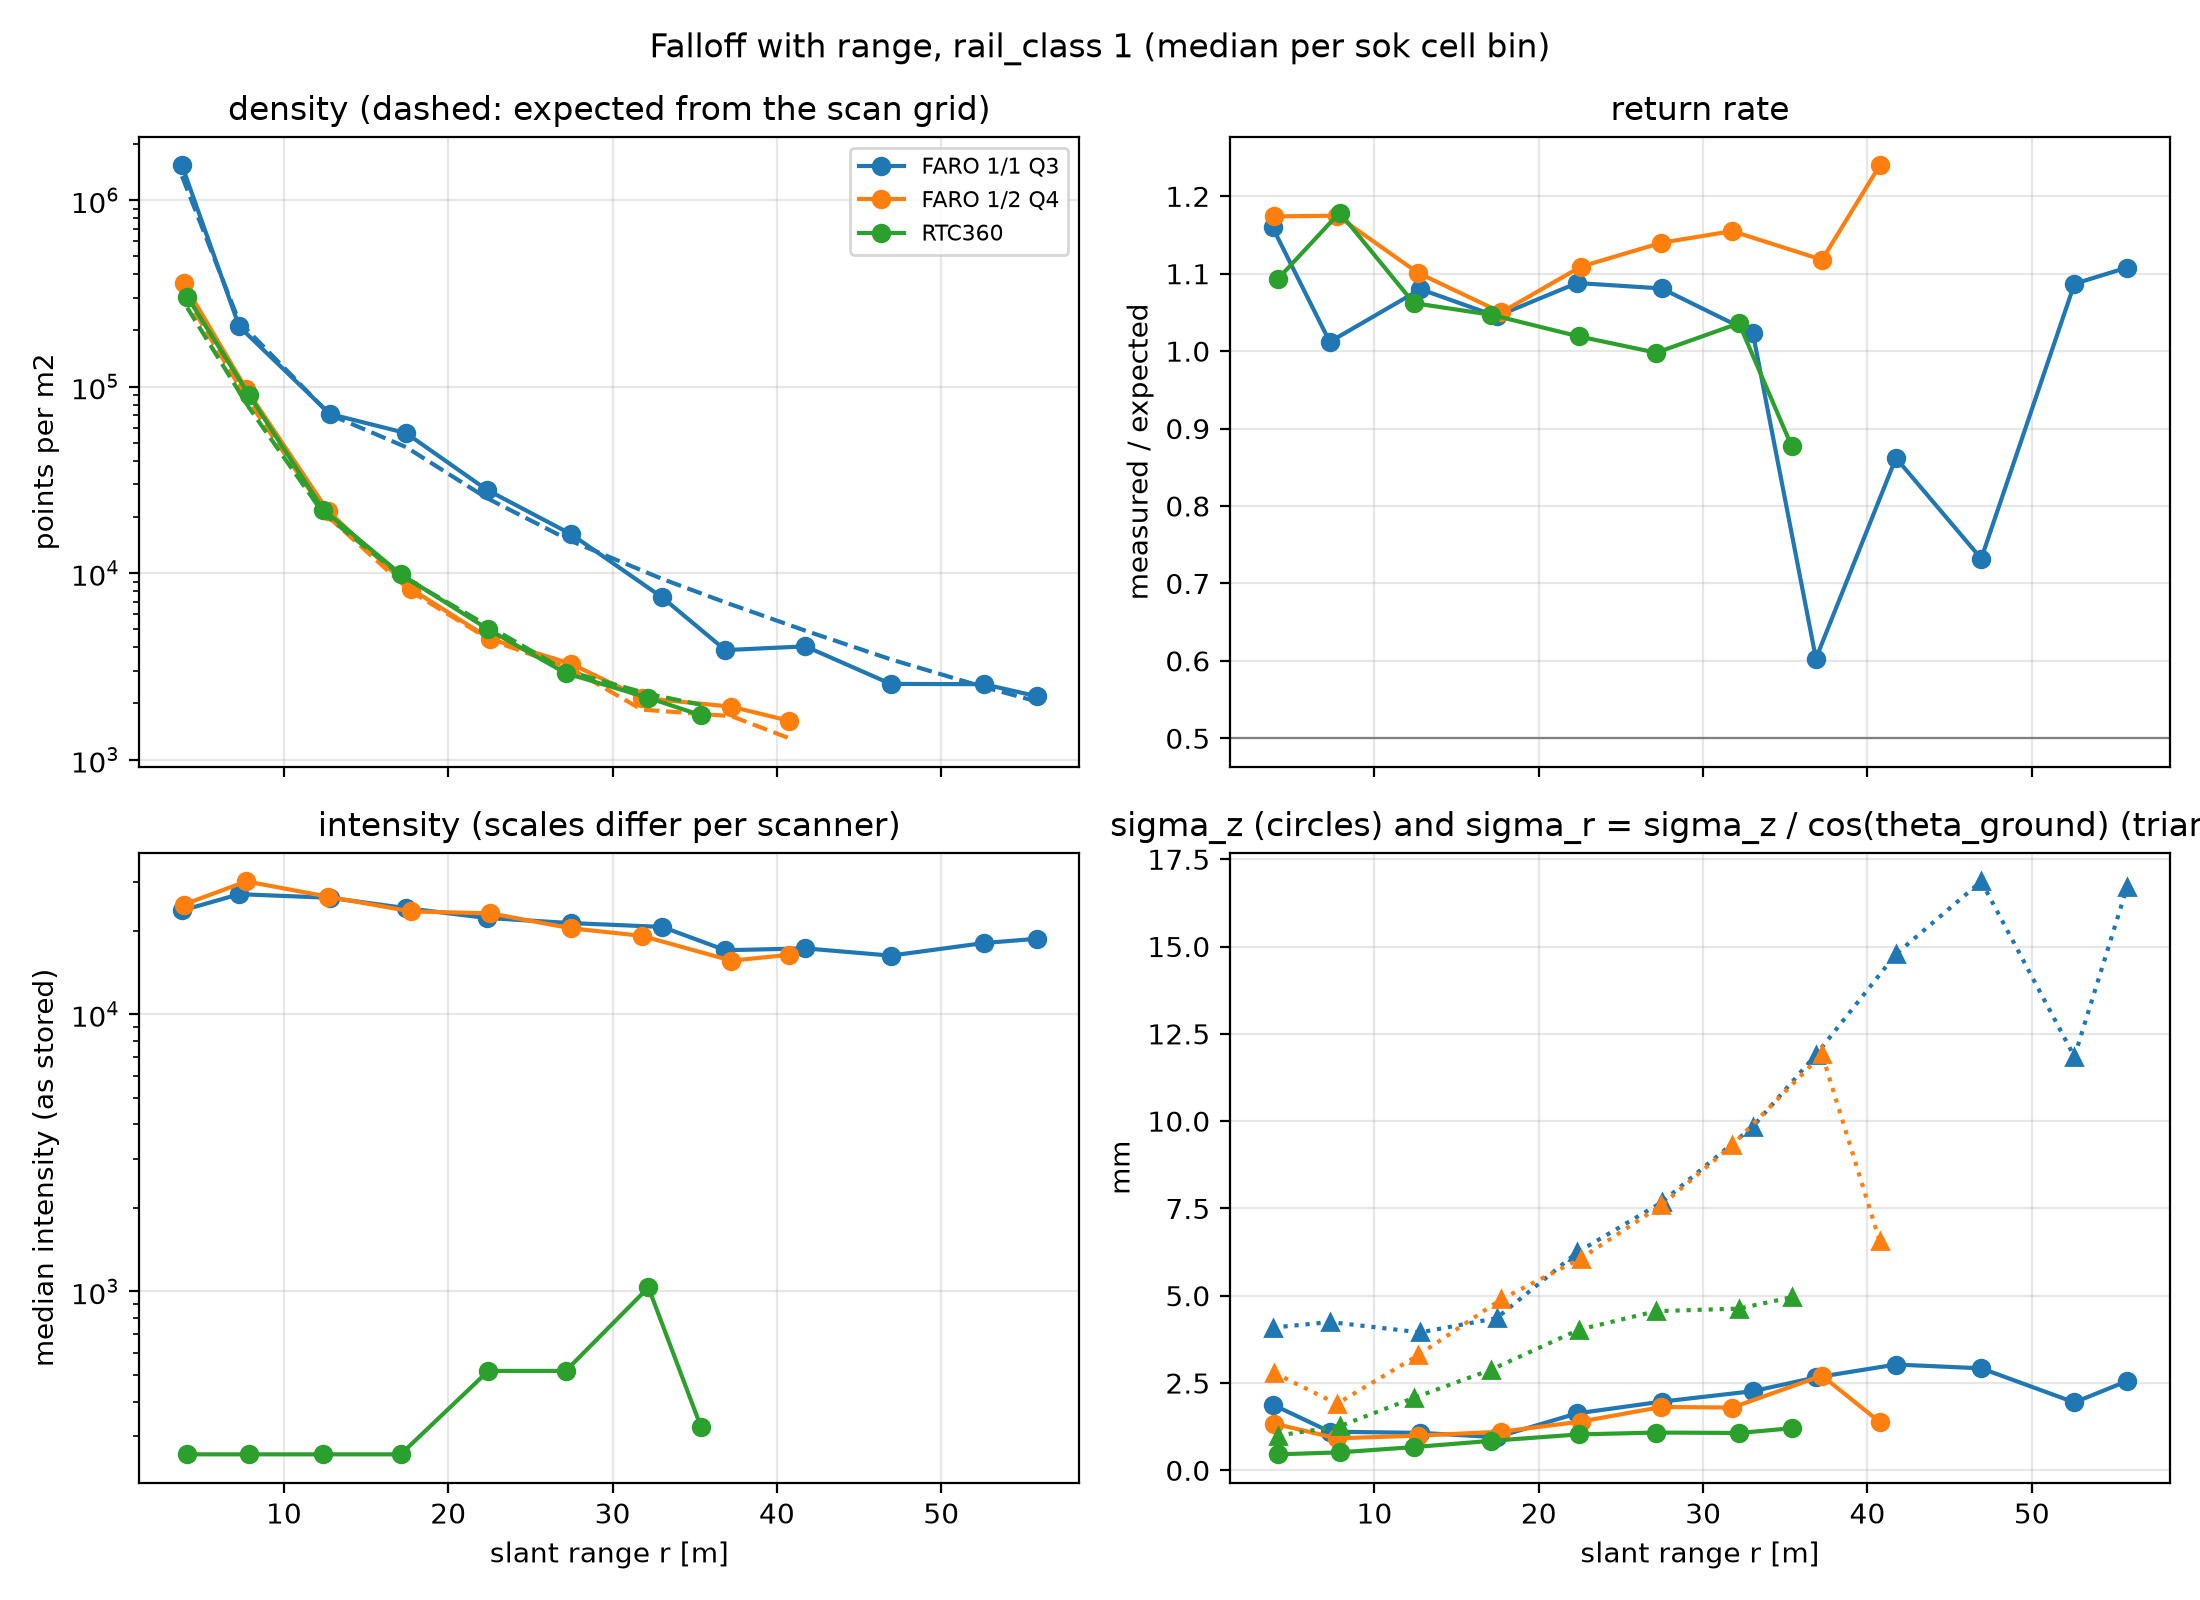

The data file committed next to this chart (first rows):
scanner, r_bin, cells, r_m, density_pts_m2, rho_exp_pts_m2, return_rate, intensity, sigma_z_mm, sigma_r_mm
FARO 1/1 Q3, [0, 5), 16, 3.799, 1536311, 1343864, 1.16, 23644, 1.884, 4.086
FARO 1/1 Q3, [5, 10), 57, 7.281, 210042, 222829, 1.012, 27076, 1.106, 4.246
FARO 1/1 Q3, [10, 15), 84, 12.8, 71319, 70734, 1.08, 26278, 1.072, 3.95
FARO 1/1 Q3, [15, 20), 64, 17.44, 56291, 47359, 1.045, 24107, 0.949, 4.359
FARO 1/1 Q3, [20, 25), 57, 22.33, 28025, 25296, 1.088, 22223, 1.631, 6.238
FARO 1/1 Q3, [25, 30), 49, 27.47, 16187, 14861, 1.081, 21297, 1.966, 7.672
FARO 1/1 Q3, [30, 35), 45, 33.03, 7398, 9300, 1.023, 20626, 2.266, 9.844
FARO 1/1 Q3, [35, 40), 44, 36.86, 3865, 6963, 0.603, 16994, 2.66, 11.9
FARO 1/1 Q3, [40, 45), 30, 41.73, 4047, 4911, 0.862, 17258, 3.029, 14.78
FARO 1/1 Q3, [45, 50), 27, 46.92, 2546, 3448, 0.732, 16252, 2.921, 16.87
FARO 1/1 Q3, [50, 55), 28, 52.59, 2537, 2449, 1.087, 18040, 1.944, 11.85
FARO 1/1 Q3, [55, 60), 10, 55.81, 2187, 2052, 1.108, 18694, 2.558, 16.72
FARO 1/2 Q4, [0, 5), 22, 3.903, 357734, 316393, 1.174, 24841, 1.335, 2.791
FARO 1/2 Q4, [5, 10), 109, 7.712, 96964, 86900, 1.175, 30109, 0.915, 1.904
FARO 1/2 Q4, [10, 15), 110, 12.66, 21644, 20175, 1.101, 26533, 0.993, 3.293
FARO 1/2 Q4, [15, 20), 99, 17.71, 8244, 7988, 1.05, 23468, 1.106, 4.899
FARO 1/2 Q4, [20, 25), 72, 22.55, 4437, 4381, 1.109, 23085, 1.396, 6.064
FARO 1/2 Q4, [25, 30), 58, 27.46, 3268, 3076, 1.14, 20395, 1.813, 7.588
FARO 1/2 Q4, [30, 35), 45, 31.77, 2143, 1854, 1.155, 19158, 1.797, 9.315
FARO 1/2 Q4, [35, 40), 12, 37.23, 1922, 1709, 1.118, 15581, 2.71, 11.91
FARO 1/2 Q4, [40, 45), 1, 40.75, 1613, 1301, 1.24, 16364, 1.38, 6.558
RTC360, [0, 5), 44, 4.115, 304062, 265185, 1.093, 258.0, 0.457, 0.993
RTC360, [5, 10), 230, 7.886, 90062, 76952, 1.179, 258.0, 0.514, 1.264
RTC360, [10, 15), 211, 12.39, 21894, 20903, 1.062, 258.0, 0.665, 2.074
RTC360, [15, 20), 123, 17.11, 9868, 9714, 1.047, 258.0, 0.844, 2.883
RTC360, [20, 25), 94, 22.44, 4988, 5197, 1.019, 516.0, 1.028, 4.027
RTC360, [25, 30), 66, 27.15, 2907, 3000, 0.998, 516.0, 1.081, 4.558
RTC360, [30, 35), 29, 32.18, 2143, 2250, 1.036, 1032, 1.069, 4.631
RTC360, [35, 40), 2, 35.39, 1727, 1966, 0.877, 322.5, 1.205, 4.958
